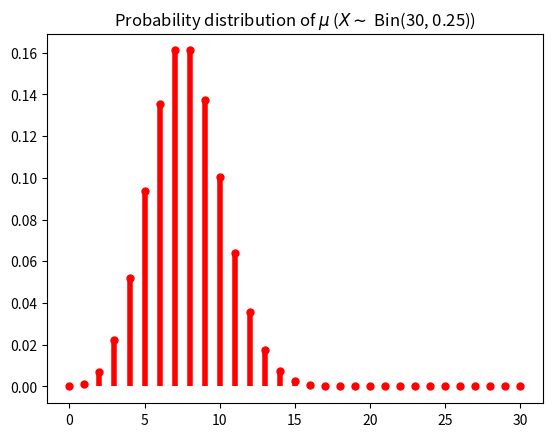

Here is the Python script that generated this plot: (Note: this script raises an exception after producing the figure.)
#!/usr/bin/env python3
# -*- coding: utf-8 -*-
"""
Reference code for the paper:
    
[redacted]
Choquet-Wasserstein pseudo-distances via optimal transport under partially 
specified marginal probabilities. 2024.

CONTENT: The code computes the order-preserving possibility distribution 
minimizing the pessimistic (when alpha = 1) or optimistic (when alpha = 0) 
Choquet-Wasserstein pseudo-distance with respect to the probability
distribution m_mu, using an entropic regularization with parameter lamb.
The ground metric is assumed to be the absolute value metric.
The code produces images diplaying the initial probability distribution and
the approximated order-preserving possibility distributions.
"""

import numpy as np
from scipy import stats
import matplotlib.pyplot as plt


def CW_minimal_possibility(m_mu, alpha, Sigma, lamb, p):

    min_d = np.infty
    
    min_sigma = None
    
    min_m_nu = None
    
    for sigma in Sigma:
        print('Checking:', sigma)
        c = np.zeros((len(X),len(X)))
        (m, n) = c.shape
        for i in range(m):
            for j in range(n):
                max_c = -np.infty
                min_c = np.infty
                for x in F_X[i]:
                    for y in F_Y[j]:
                        temp_c = (np.abs(X[x] - X[sigma[y]]))**p
                        if temp_c > max_c:
                            max_c = temp_c
                        if temp_c < min_c:
                            min_c = temp_c
                c[i, j] = alpha * min_c + (1 - alpha) * max_c
        print(c)
                        
    
        print('m_mu:', m_mu, 'with sum = ', sum(m_mu))
        
        def prox_G1(theta):
            m_gamma = np.zeros_like(theta)
            (m, n) = theta.shape
            for i in range(m):
                for j in range(n):
                    m_gamma[i, j] = m_mu[i] * theta[i, j] / sum(theta[i, :])
            return m_gamma
        
        
        m_gamma0 = np.exp(- c / lamb)
        
        z = np.ones(c.shape)
    
        print ('lamb:', round(lamb, 4))
        m_gamma_old = m_gamma0
        for n in range(2000):
            m_gamma = prox_G1(m_gamma_old * z)
            z = z * (m_gamma_old / m_gamma)
            if (np.sum(np.abs(m_gamma - m_gamma_old)) < 0.00000001):
                break
            m_gamma_old = m_gamma
        
        print('m_gamma:\n', np.round(m_gamma, 6), 'with sum =', round(sum(sum(m_gamma)), 4), '\n')
        print('m_mu:', np.round(np.sum(m_gamma, axis=1), 6), 'with sum = ', round(np.sum(m_gamma), 4))
        print('m_nu:', np.round(np.sum(m_gamma, axis=0), 6), 'with sum = ', round(np.sum(m_gamma), 4))
        (m, n) = c.shape
        d = 0
        for i in range(m):
            for j in range(n):
                d += c[i, j] * m_gamma[i ,j]
        print('d = ', round(d, 4), '\n')
        
        # Keeps track
        d = d**(1 / p)
        distances.append(d)
        nus.append(np.round(np.sum(m_gamma, axis=0), 6))
        sigma_list.append(list(sigma))
        
        if d <= min_d:
            min_d = d
            min_sigma = sigma
            min_m_nu = np.round(np.sum(m_gamma, axis=0), 6)
            
    print('*** MIN DISTANCE ***')
    print('min_d:', round(min_d, 4))
    print('min_sigma:', min_sigma)
    print('min_m_nu:', min_m_nu)
    
    # Extract the possibilitu distributin
    nu_bar = np.zeros_like(min_m_nu)
    for i in range(n):
        for j in range(i, n):
            nu_bar[min_sigma[i]] += min_m_nu[min_sigma[j]]
    
    return d, np.round(nu_bar,6)



# Order of the Choquet-Wasserstein pseudo-distances
p = 1

# Range of the random variables
n = 31
X = np.arange(n)


# Build the sets of focal elements
F_X = []
F_Y = []

for i in range(n):
    F_X.append({i})
    s = []
    for j in range(i + 1):
        s.append(j)
    F_Y.append(set(s))
    
print('F_X:', F_X)
print('F_Y:', F_Y)


###############################################################################
# Probability distribution
# (Bin(30, 0.25)
q = 0.25
m_mu = stats.binom.pmf(X, n=n, p=q)
distances = []
nus = []
sigma_list = []
sigma = np.argsort(m_mu)[::-1]
Sigma = [sigma] 

fig, ax = plt.subplots(1, 1)
plt.title('Probability distribution of $\mu$ ($X \sim$ Bin(30, ' + str(q) + '))')
ax.plot(X, m_mu, 'ro', ms=5, mec='r')
ax.vlines(X, 0, m_mu, colors='r', lw=4)
plt.savefig('mu_' + str(q) +'.png', dpi=300)
plt.show()
    
d, nu_bar = CW_minimal_possibility(m_mu, 1, Sigma, 0.05, 1)   
print('PESS d =', d)
print('nu_bar:', np.round(nu_bar,4))
fig, ax = plt.subplots(1, 1)
plt.title(r'$d_{\mathcal{CW}}^' + str(p) + r'$-minimal possibility distribution of $\overline{\nu}$')
ax.plot(X, nu_bar, 'go', ms=5, mec='green')
ax.vlines(X, 0, nu_bar, colors='green', lw=4)
plt.savefig('PESS_nu_' + str(q) +'.png', dpi=300)
plt.show()

d, nu_bar = CW_minimal_possibility(m_mu, 0, Sigma, 0.05, 1)   
print('PESS d =', d)
print('nu_bar:', np.round(nu_bar,4))
fig, ax = plt.subplots(1, 1)
plt.title(r'$\overline{d}_{\mathcal{CW}}^' + str(p) + r'$-minimal possibility distribution of $\overline{\nu}$')
ax.plot(X, nu_bar, 'bo', ms=5, mec='blue')
ax.vlines(X, 0, nu_bar, colors='blue', lw=4)
plt.savefig('OPT_nu_' + str(q) +'.png', dpi=300)
plt.show()

###############################################################################
# Probability distribution
# (Bin(30, 0.75)
q = 0.75
m_mu = stats.binom.pmf(X, n=n, p=q)
distances = []
nus = []
sigma_list = []
sigma = np.argsort(m_mu)[::-1]
Sigma = [sigma] 

fig, ax = plt.subplots(1, 1)
plt.title('Probability distribution of $\mu$ ($X \sim$ Bin(30, ' + str(q) + '))')
ax.plot(X, m_mu, 'ro', ms=5, mec='r')
ax.vlines(X, 0, m_mu, colors='r', lw=4)
plt.savefig('mu_' + str(q) +'.png', dpi=300)
plt.show()
    
d, nu_bar = CW_minimal_possibility(m_mu, 1, Sigma, 0.05, 1)   
print('PESS d =', d)
print('nu_bar:', np.round(nu_bar,4))
fig, ax = plt.subplots(1, 1)
plt.title(r'$d_{\mathcal{CW}}^' + str(p) + r'$-minimal possibility distribution of $\overline{\nu}$')
ax.plot(X, nu_bar, 'go', ms=5, mec='green')
ax.vlines(X, 0, nu_bar, colors='green', lw=4)
plt.savefig('PESS_nu_' + str(q) +'.png', dpi=300)
plt.show()

d, nu_bar = CW_minimal_possibility(m_mu, 0, Sigma, 0.05, 1)   
print('PESS d =', d)
print('nu_bar:', np.round(nu_bar,4))
fig, ax = plt.subplots(1, 1)
plt.title(r'$\overline{d}_{\mathcal{CW}}^' + str(p) + r'$-minimal possibility distribution of $\overline{\nu}$')
ax.plot(X, nu_bar, 'bo', ms=5, mec='blue')
ax.vlines(X, 0, nu_bar, colors='blue', lw=4)
plt.savefig('OPT_nu_' + str(q) +'.png', dpi=300)
plt.show()

###############################################################################
# Probability distribution
# (1/2) * (Bin(30, 0.25) + Bin(30, 0.75))
m_mu = 0.5 * stats.binom.pmf(X, n=n, p=0.25) + 0.5 * stats.binom.pmf(X, n=n, p=0.75)
distances = []
nus = []
sigma_list = []
sigma = np.argsort(m_mu)[::-1]
Sigma = [sigma] 

fig, ax = plt.subplots(1, 1)
plt.title(r'Probability distribution of $\mu$ ($X \sim \frac{1}{2} (\mathrm{Bin}(30,0.25) + \mathrm{Bin}(30,0.75))$)')
ax.plot(X, m_mu, 'ro', ms=5, mec='r')
ax.vlines(X, 0, m_mu, colors='r', lw=4)
plt.savefig('mu_mix.png', dpi=300)
plt.show()
    
d, nu_bar = CW_minimal_possibility(m_mu, 1, Sigma, 0.05, 1)   
print('PESS d =', d)
print('nu_bar:', np.round(nu_bar,4))
fig, ax = plt.subplots(1, 1)
plt.title(r'$d_{\mathcal{CW}}^' + str(p) + r'$-minimal possibility distribution of $\overline{\nu}$')
ax.plot(X, nu_bar, 'go', ms=5, mec='green')
ax.vlines(X, 0, nu_bar, colors='green', lw=4)
plt.savefig('PESS_nu_mix.png', dpi=300)
plt.show()

d, nu_bar = CW_minimal_possibility(m_mu, 0, Sigma, 0.05, 1)   
print('PESS d =', d)
print('nu_bar:', np.round(nu_bar,4))
fig, ax = plt.subplots(1, 1)
plt.title(r'$\overline{d}_{\mathcal{CW}}^' + str(p) + r'$-minimal possibility distribution of $\overline{\nu}$')
ax.plot(X, nu_bar, 'bo', ms=5, mec='blue')
ax.vlines(X, 0, nu_bar, colors='blue', lw=4)
plt.savefig('OPT_nu_mix.png', dpi=300)
plt.show()


